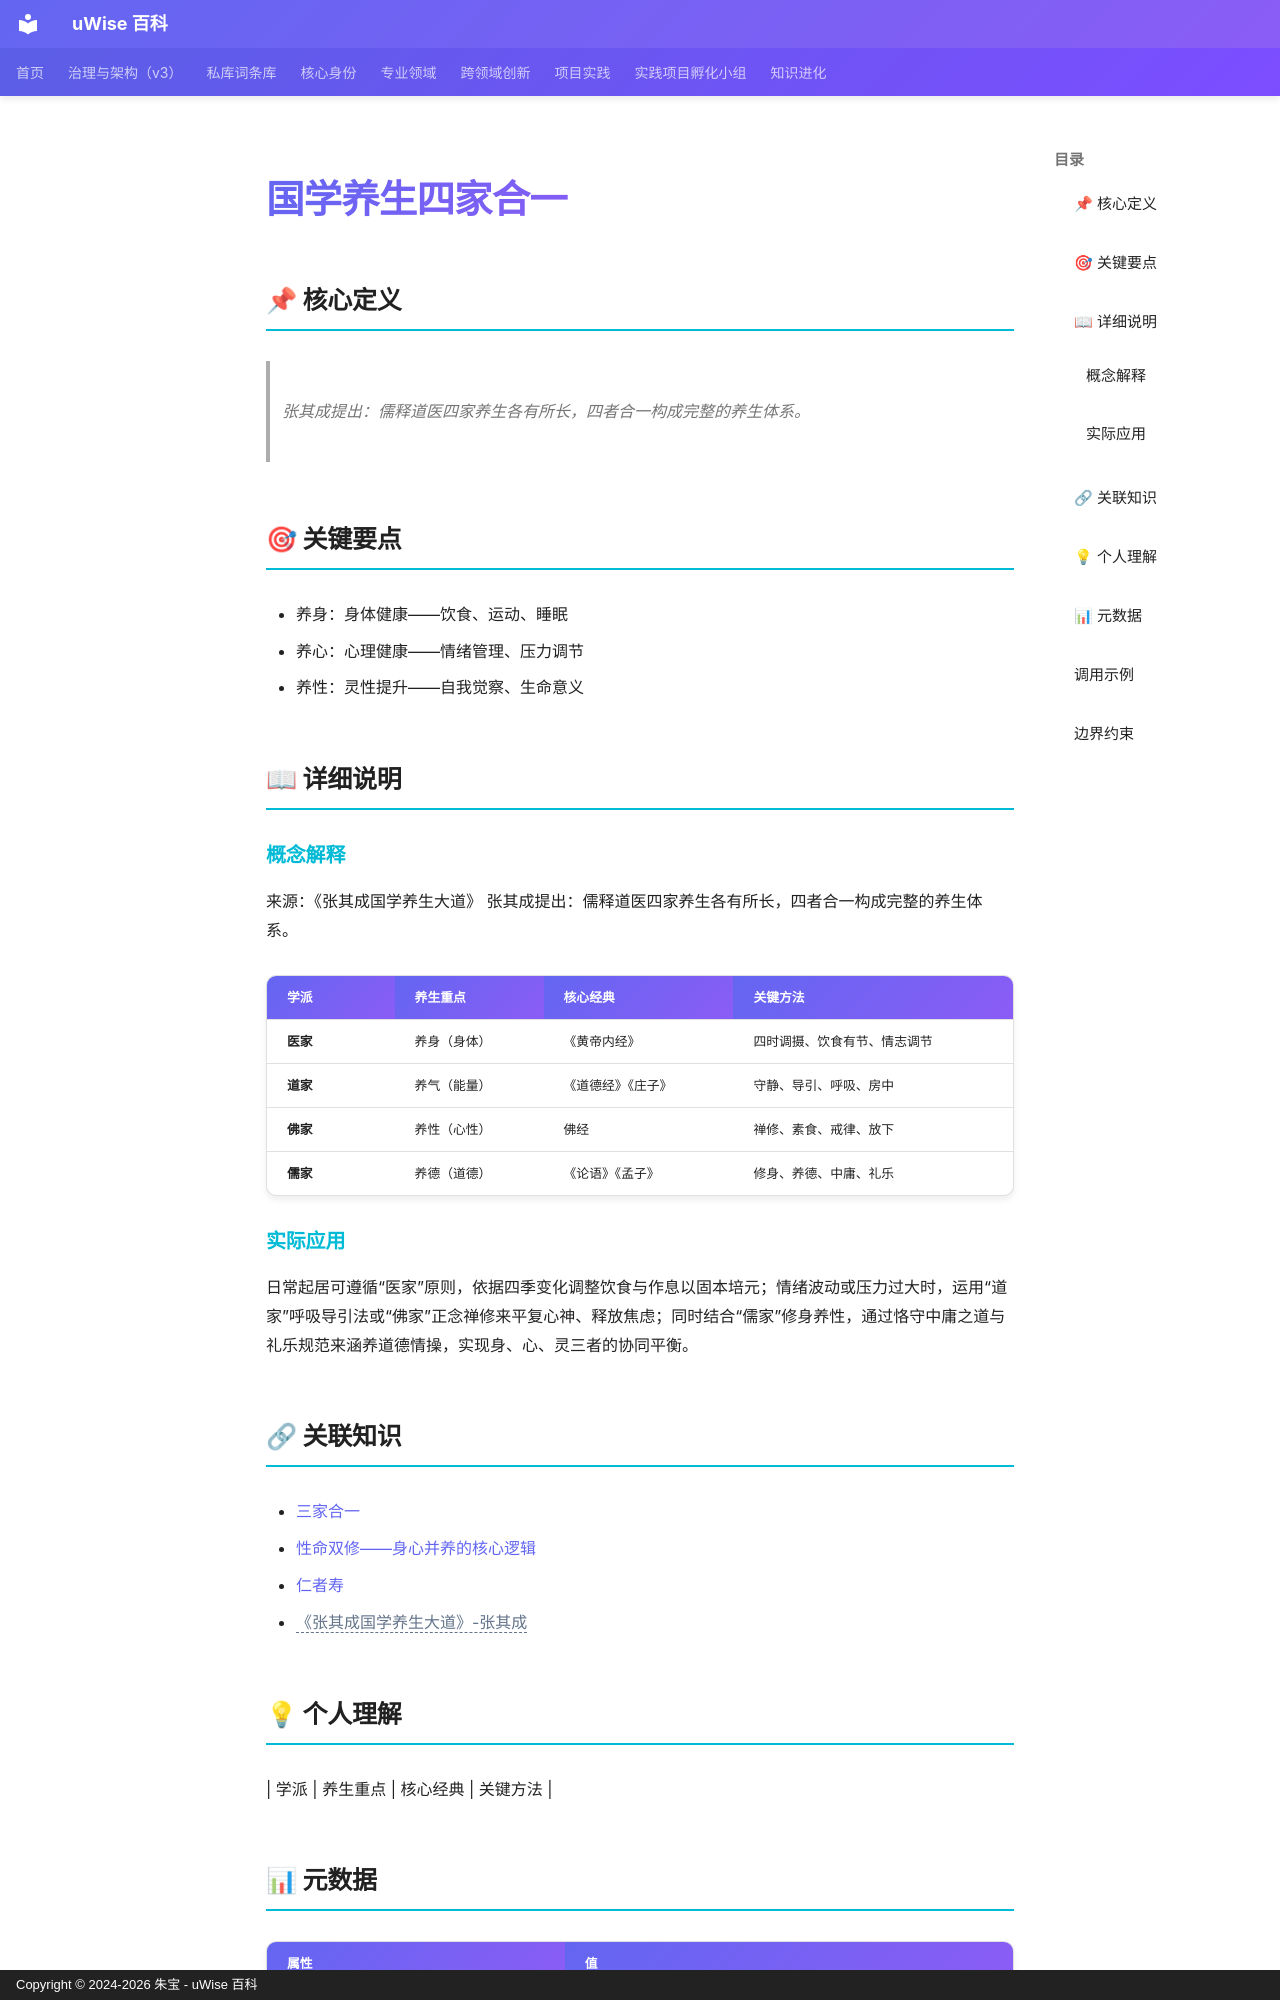

repository: zhubao315/uWise · page: vault-encyclopedia/md-feea0a6b/index.html · generator: mkdocs · copyright: Copyright © 2024-2026 朱宝 - uWise 百科

---
title: "国学养生四家合一"
description: "张其成提出：儒释道医四家养生各有所长，四者合一构成完整的养生体系。"
---

# 国学养生四家合一

## 📌 核心定义

> 张其成提出：儒释道医四家养生各有所长，四者合一构成完整的养生体系。

## 🎯 关键要点

- 养身：身体健康——饮食、运动、睡眠
- 养心：心理健康——情绪管理、压力调节
- 养性：灵性提升——自我觉察、生命意义

## 📖 详细说明

### 概念解释
来源：《张其成国学养生大道》
张其成提出：儒释道医四家养生各有所长，四者合一构成完整的养生体系。

| 学派 | 养生重点 | 核心经典 | 关键方法 |
|------|----------|----------|----------|
| **医家** | 养身（身体） | 《黄帝内经》 | 四时调摄、饮食有节、情志调节 |
| **道家** | 养气（能量） | 《道德经》《庄子》 | 守静、导引、呼吸、房中 |
| **佛家** | 养性（心性） | 佛经 | 禅修、素食、戒律、放下 |
| **儒家** | 养德（道德） | 《论语》《孟子》 | 修身、养德、中庸、礼乐 |


### 实际应用

日常起居可遵循“医家”原则，依据四季变化调整饮食与作息以固本培元；情绪波动或压力过大时，运用“道家”呼吸导引法或“佛家”正念禅修来平复心神、释放焦虑；同时结合“儒家”修身养性，通过恪守中庸之道与礼乐规范来涵养道德情操，实现身、心、灵三者的协同平衡。

## 🔗 关联知识

- [三家合一](../md-a73caf35/)
- [性命双修——身心并养的核心逻辑](../md-1c79f270/)
- [仁者寿](../md-f9baadcb/)
- <span class="uw-unresolved" data-target="《张其成国学养生大道》-张其成" title="未解析的双链目标：《张其成国学养生大道》-张其成">《张其成国学养生大道》-张其成</span>

## 💡 个人理解

| 学派 | 养生重点 | 核心经典 | 关键方法 |

## 📊 元数据

| 属性 | 值 |
|------|-----|
| 分类代码 | 07-Biology-Health |
| 知识类型 | concept |
| 精修时间 | 2026-06-17 11:53 |

---
